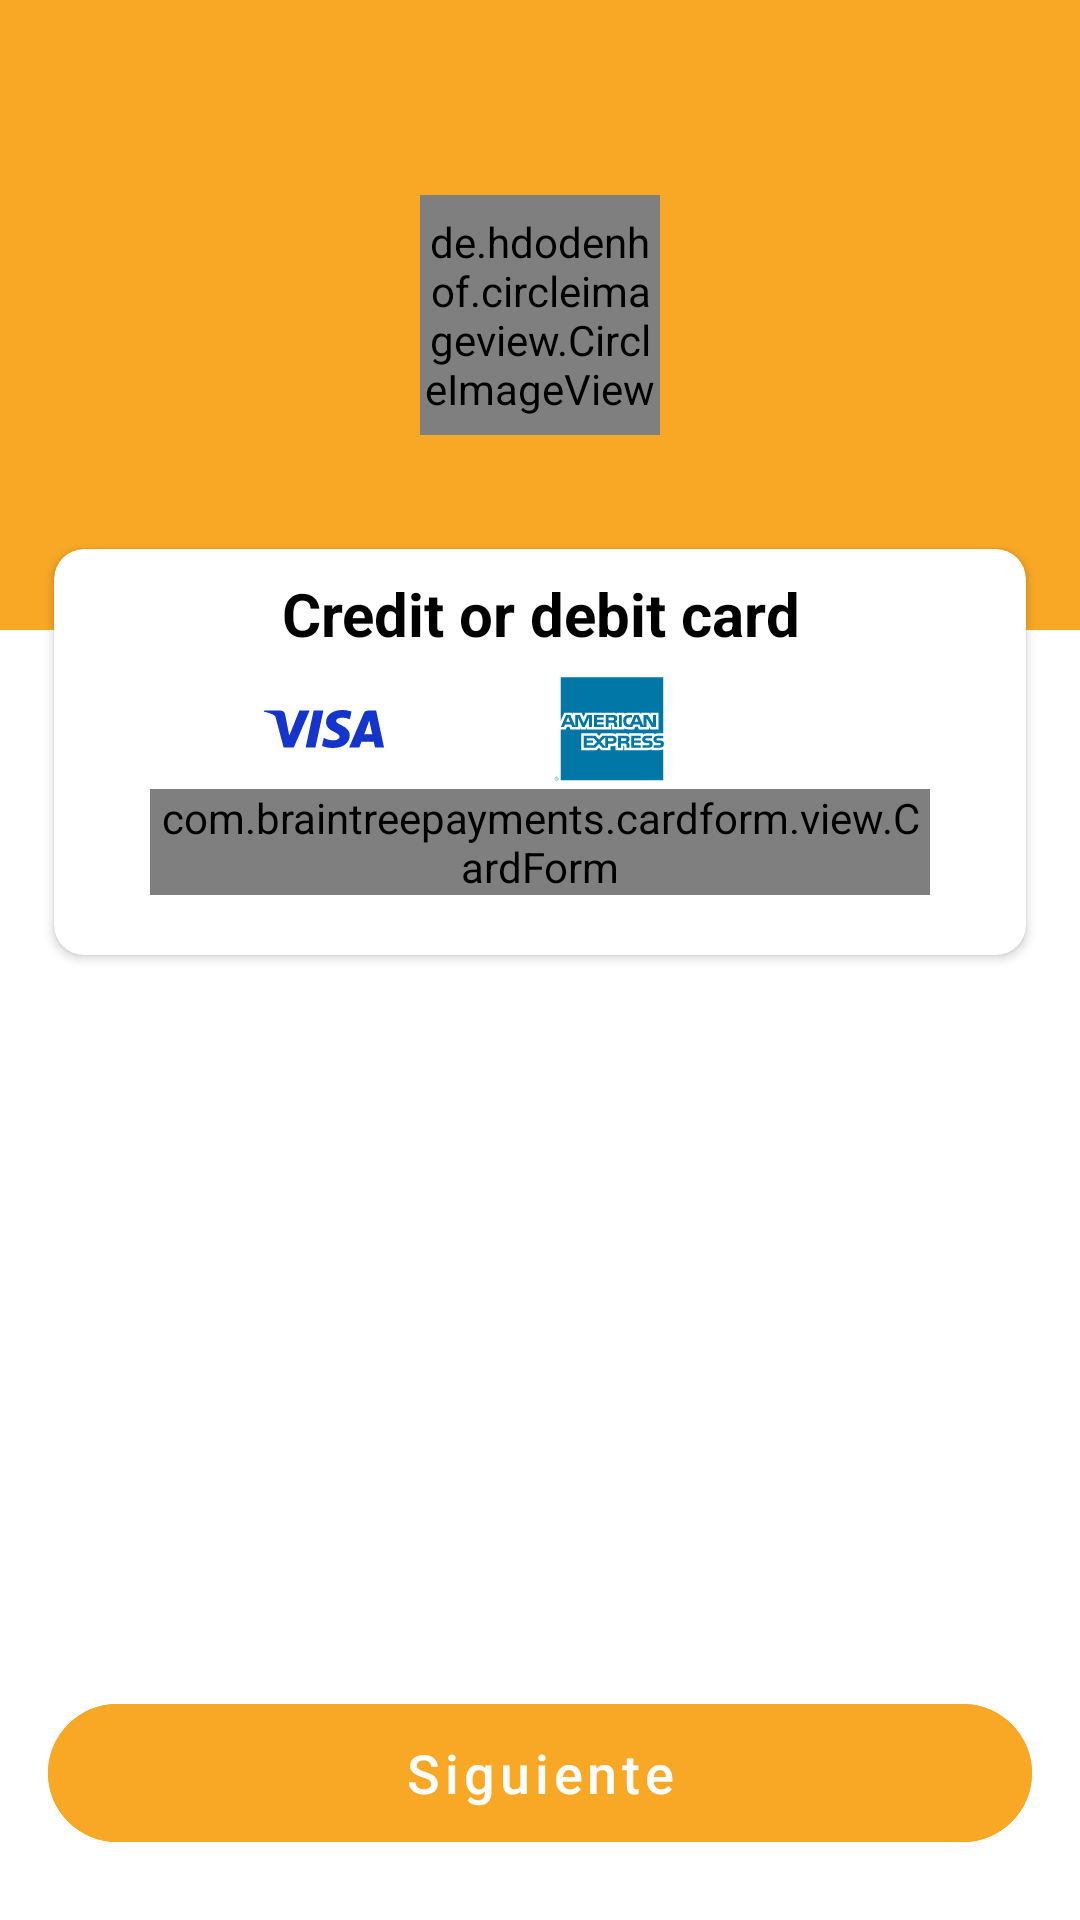

The Android layout XML behind this screen, and the referenced resources:
<!-- AndroidManifest.xml: application theme Theme.Tikonsil509 -->
<!-- res/layout/fragment_take_credentials_card_form.xml -->
<?xml version="1.0" encoding="utf-8"?>
<androidx.constraintlayout.widget.ConstraintLayout xmlns:android="http://schemas.android.com/apk/res/android"
    xmlns:app="http://schemas.android.com/apk/res-auto"
    xmlns:tools="http://schemas.android.com/tools"
    android:layout_width="match_parent"
    android:layout_height="match_parent"
    tools:context=".ui.fragment.mercadoPago.TakeCredentialsCardFormFragment">

    <androidx.appcompat.widget.LinearLayoutCompat
        android:id="@+id/linearLayoutCompat"
        android:layout_width="0dp"
        android:layout_height="210dp"
        android:background="@color/colorboton"
        android:gravity="top|center"
        android:orientation="horizontal"
        app:layout_constraintEnd_toEndOf="parent"
        app:layout_constraintStart_toStartOf="parent"
        app:layout_constraintTop_toTopOf="parent">

        <de.hdodenhof.circleimageview.CircleImageView
            android:layout_width="80dp"
            android:layout_height="80dp"
            android:layout_gravity="center"
            android:src="@drawable/tikonsillogo"
            app:layout_constraintBottom_toTopOf="@+id/constraintLayout" />
    </androidx.appcompat.widget.LinearLayoutCompat>

    <androidx.cardview.widget.CardView
        android:id="@+id/cardView2"
        android:layout_width="match_parent"
        android:layout_height="wrap_content"
        android:layout_marginHorizontal="16dp"
        android:background="@color/white"
        android:elevation="8dp"
        app:cardCornerRadius="10dp"
        app:cardPreventCornerOverlap="false"
        app:cardUseCompatPadding="true"
        android:layout_marginTop="180dp"
        android:orientation="vertical"
        app:layout_constraintEnd_toEndOf="@+id/linearLayoutCompat"
        app:layout_constraintStart_toStartOf="@+id/linearLayoutCompat"
        app:layout_constraintTop_toTopOf="parent">

        <TextView
            android:layout_width="match_parent"
            android:layout_height="wrap_content"
            android:text="Credit or debit card"
            android:textColor="@color/black"
            android:textStyle="bold"
            android:textSize="20sp"
            android:gravity="center"
            android:layout_marginTop="8dp"/>
        <LinearLayout
            android:layout_width="wrap_content"
            android:layout_height="wrap_content"
            android:orientation="horizontal"
            android:layout_marginTop="40dp"
            android:layout_gravity="center_horizontal">
            <ImageView
                android:layout_width="40dp"
                android:layout_height="40dp"
                android:src="@drawable/visa"/>
            <ImageView
                android:layout_width="40dp"
                android:layout_height="40dp"
                android:src="@drawable/mastercard"
                android:layout_marginStart="8dp"/>
            <ImageView
                android:layout_width="40dp"
                android:layout_height="40dp"
                android:src="@drawable/americanexpress"
                android:layout_marginStart="8dp"/>
            <ImageView
                android:layout_width="40dp"
                android:layout_height="40dp"
                android:src="@drawable/bt_ic_maestro"
                android:layout_marginStart="8dp"/>
        </LinearLayout>


        <com.braintreepayments.cardform.view.CardForm
            android:id="@+id/card_form"
            android:layout_width="match_parent"
            android:layout_height="wrap_content"
            android:layout_marginStart="32dp"
            android:layout_marginEnd="32dp"
            android:layout_marginBottom="20dp"
            android:layout_marginTop="80dp"
            android:foregroundTint="@color/black" />
    </androidx.cardview.widget.CardView>

    <com.google.android.material.button.MaterialButton
        android:id="@+id/btnNext"
        style="@style/Widget.MaterialComponents.Button.OutlinedButton"
        android:layout_width="0dp"
        android:layout_height="58dp"
        android:layout_marginHorizontal="16dp"
        android:text="Siguiente"
        android:textAllCaps="false"
        android:textColor="@color/white"
        android:textSize="18sp"
        app:cornerRadius="50dp"
        android:backgroundTint="@color/colorboton"
        android:layout_marginBottom="20dp"
        app:layout_constraintBottom_toBottomOf="parent"
        app:layout_constraintEnd_toEndOf="parent"
        app:layout_constraintStart_toStartOf="parent"
        app:strokeColor="@android:color/transparent" />

    <ProgressBar
        android:id="@+id/progressBar"
        android:layout_width="20dp"
        android:layout_height="20dp"
        android:layout_marginTop="8dp"
        android:elevation="100dp"
        android:indeterminateDrawable="@drawable/circular_progress_bar"
        android:visibility="gone"
        app:layout_constraintBottom_toBottomOf="@+id/btnNext"
        app:layout_constraintEnd_toEndOf="@+id/btnNext"
        app:layout_constraintStart_toStartOf="@+id/btnNext"
        app:layout_constraintTop_toTopOf="@+id/btnNext" />
</androidx.constraintlayout.widget.ConstraintLayout>
<!-- resources referenced by this layout -->
<resources>
  <color name="black">#FF000000</color>
  <color name="colorboton">#F9A826</color>
  <color name="white">#FFFFFFFF</color>
  <!-- drawable americanexpress: vector/xml drawable (drawable, 5002 chars, omitted) -->
  <!-- drawable circular_progress_bar (drawable) -->
  <?xml version="1.0" encoding="utf-8"?>
  <rotate xmlns:android="http://schemas.android.com/apk/res/android"
      android:pivotX="50%"
      android:pivotY="50%"
      android:fromDegrees="0"
      android:toDegrees="360">
  
      <shape
          android:shape="ring"
          android:innerRadiusRatio="3"
          android:thicknessRatio="8"
          android:useLevel="false">
  
          <size
              android:width="76dip"
              android:height="76dip" />
  
          <gradient
              android:type="sweep"
              android:useLevel="false"
              android:startColor="@color/white"
              android:endColor="@color/colorboton"
              android:angle="0"/>
  
      </shape>
  
  </rotate>
  <!-- drawable tikonsillogo: png bitmap (drawable, 609699 bytes) -->
  <!-- drawable visa (drawable) -->
  <vector xmlns:android="http://schemas.android.com/apk/res/android"
      android:width="2500dp"
      android:height="812dp"
      android:viewportWidth="999"
      android:viewportHeight="323.68">
    <path
        android:pathData="M650.68,0c-70.93,0 -134.32,36.77 -134.32,104.69 0,77.9 112.42,83.28 112.42,122.42 0,16.48 -18.88,31.23 -51.14,31.23 -45.77,0 -79.98,-20.61 -79.98,-20.61l-14.64,68.55s39.41,17.41 91.73,17.41c77.55,0 138.58,-38.57 138.58,-107.66 0,-82.32 -112.89,-87.54 -112.89,-123.86 0,-12.91 15.5,-27.05 47.66,-27.05 36.29,0 65.89,14.99 65.89,14.99l14.33,-66.2S696.11,0 650.68,0zM1.72,5L0,14.99s29.84,5.46 56.72,16.36c34.61,12.49 37.07,19.76 42.9,42.35l63.51,244.83h85.14L379.43,5h-84.94L210.21,218.17l-34.39,-180.7c-3.15,-20.68 -19.13,-32.48 -38.69,-32.48L1.72,5zM413.58,5L346.95,318.53h81l66.4,-313.53h-80.76zM865.34,5c-19.53,0 -29.88,10.46 -37.47,28.73L709.2,318.53h84.94l16.43,-47.47h103.48l9.99,47.47L999,318.53L933.61,5h-68.27zM876.39,89.7l25.18,117.65h-67.45z"
        android:fillColor="#1434cb"/>
  </vector>
  <style name="Theme.Tikonsil509" parent="Theme.MaterialComponents.Light.NoActionBar">
          
          <item name="colorPrimary">@color/purple_700</item>
          <item name="colorPrimaryVariant">@color/purple_700</item>
          <item name="colorOnPrimary">@color/white</item>
          
          <item name="colorSecondary">@color/teal_200</item>
          <item name="colorSecondaryVariant">@color/teal_700</item>
          <item name="colorOnSecondary">@color/purple_700</item>
          
          <item name="android:statusBarColor" tools:targetApi="l">?attr/colorPrimaryVariant</item>
          
      </style>
  <color name="purple_700">#F9A826</color>
  <color name="teal_200">#FF03DAC5</color>
  <color name="teal_700">#FF018786</color>
</resources>
